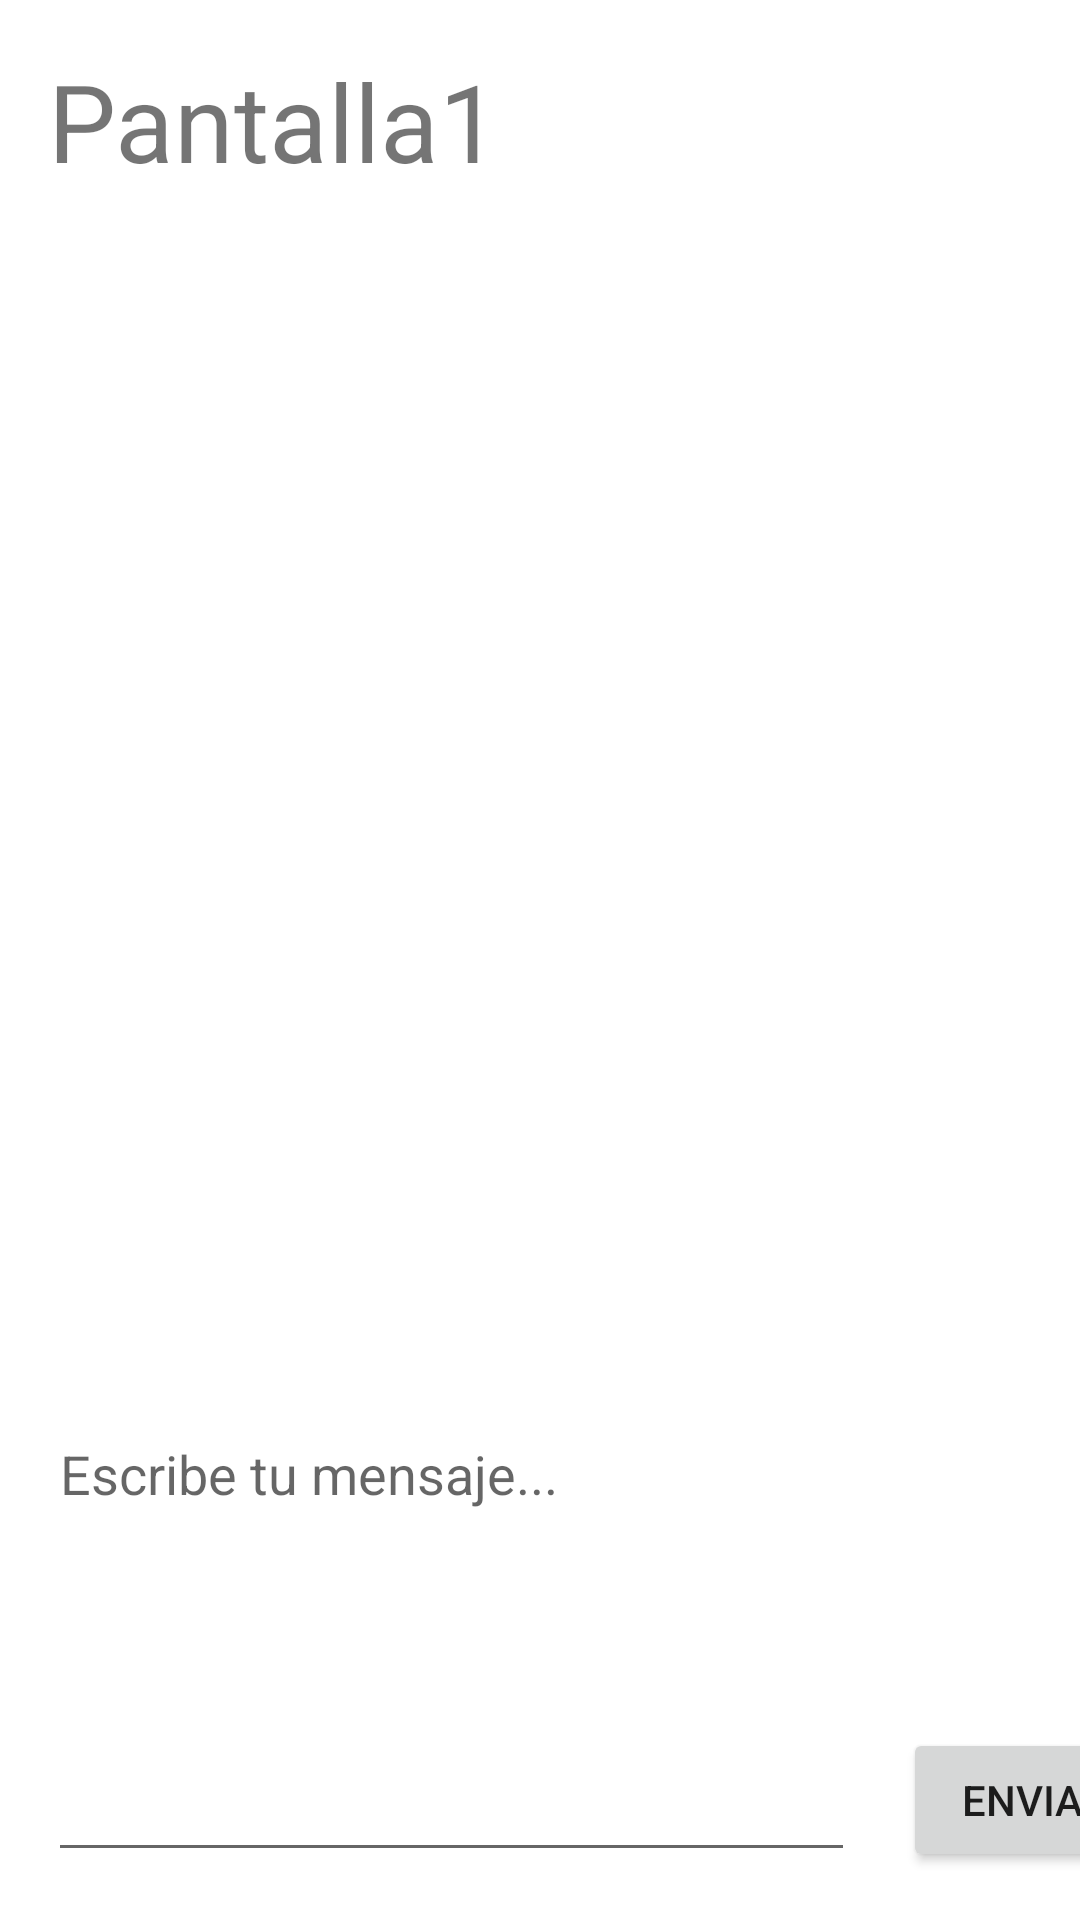

Produce the Android XML layout that renders to this screen, including the resource entries it uses.
<!-- AndroidManifest.xml: application theme Theme.IntercambiarMensajesAzul -->
<!-- res/layout/activity_main.xml -->
<?xml version="1.0" encoding="utf-8"?>
<androidx.constraintlayout.widget.ConstraintLayout xmlns:android="http://schemas.android.com/apk/res/android"
    xmlns:app="http://schemas.android.com/apk/res-auto"
    xmlns:tools="http://schemas.android.com/tools"
    android:layout_width="match_parent"
    android:layout_height="match_parent"
    tools:context=".MainActivity">

    <TextView
        android:id="@+id/titulo1"
        android:layout_width="0dp"
        android:layout_height="wrap_content"
        android:layout_marginStart="16dp"
        android:layout_marginLeft="16dp"
        android:layout_marginTop="16dp"
        android:layout_marginEnd="16dp"
        android:layout_marginRight="16dp"
        android:text="@string/pantalla1"
        android:textSize="36sp"
        app:layout_constraintEnd_toEndOf="parent"
        app:layout_constraintStart_toStartOf="parent"
        app:layout_constraintTop_toTopOf="parent" />

    <TextView
        android:id="@+id/txt_respuesta1"
        android:layout_width="0dp"
        android:layout_height="0dp"
        android:layout_marginStart="16dp"
        android:layout_marginLeft="16dp"
        android:layout_marginTop="16dp"
        android:layout_marginEnd="16dp"
        android:layout_marginRight="16dp"
        android:layout_marginBottom="16dp"
        android:visibility="invisible"
        app:layout_constraintBottom_toTopOf="@+id/edt_mensaje_enviado1"
        app:layout_constraintEnd_toEndOf="parent"
        app:layout_constraintStart_toStartOf="parent"
        app:layout_constraintTop_toBottomOf="@+id/titulo1" />

    <EditText
        android:id="@+id/edt_mensaje_enviado1"
        android:layout_width="269dp"
        android:layout_height="155dp"
        android:layout_marginStart="16dp"
        android:layout_marginLeft="16dp"
        android:layout_marginBottom="16dp"
        android:autofillHints=""
        android:ems="10"
        android:gravity="start|top"
        android:hint="@string/escribe_tu_mensaje1"
        android:inputType="textMultiLine"
        app:layout_constraintBottom_toBottomOf="parent"
        app:layout_constraintStart_toStartOf="parent" />

    <Button
        android:id="@+id/bt_enviar1"
        android:layout_width="wrap_content"
        android:layout_height="wrap_content"
        android:layout_marginStart="16dp"
        android:layout_marginLeft="16dp"
        android:text="@string/enviar1"
        android:onClick="enviar"
        app:layout_constraintBottom_toBottomOf="@+id/edt_mensaje_enviado1"
        app:layout_constraintStart_toEndOf="@+id/edt_mensaje_enviado1" />

</androidx.constraintlayout.widget.ConstraintLayout>
<!-- resources referenced by this layout -->
<resources>
  <string name="enviar1">Enviar</string>
  <string name="escribe_tu_mensaje1">Escribe tu mensaje...</string>
  <string name="pantalla1">Pantalla1</string>
  <style name="Theme.IntercambiarMensajesAzul" parent="Theme.MaterialComponents.DayNight.DarkActionBar">
          
          <item name="colorPrimary">@color/purple_500</item>
          <item name="colorPrimaryVariant">@color/purple_700</item>
          <item name="colorOnPrimary">@color/white</item>
          
          <item name="colorSecondary">@color/teal_200</item>
          <item name="colorSecondaryVariant">@color/teal_700</item>
          <item name="colorOnSecondary">@color/black</item>
          
          <item name="android:statusBarColor" tools:targetApi="l">?attr/colorPrimaryVariant</item>
          
      </style>
  <!-- not gathered from this repository: default colours our renderer supplied (Android Studio template values) -->
  <color name="purple_500">#FF6200EE</color>
  <color name="purple_700">#FF3700B3</color>
  <color name="teal_200">#FF03DAC5</color>
  <color name="teal_700">#FF018786</color>
  <color name="black">#FF000000</color>
  <color name="white">#FFFFFFFF</color>
</resources>
